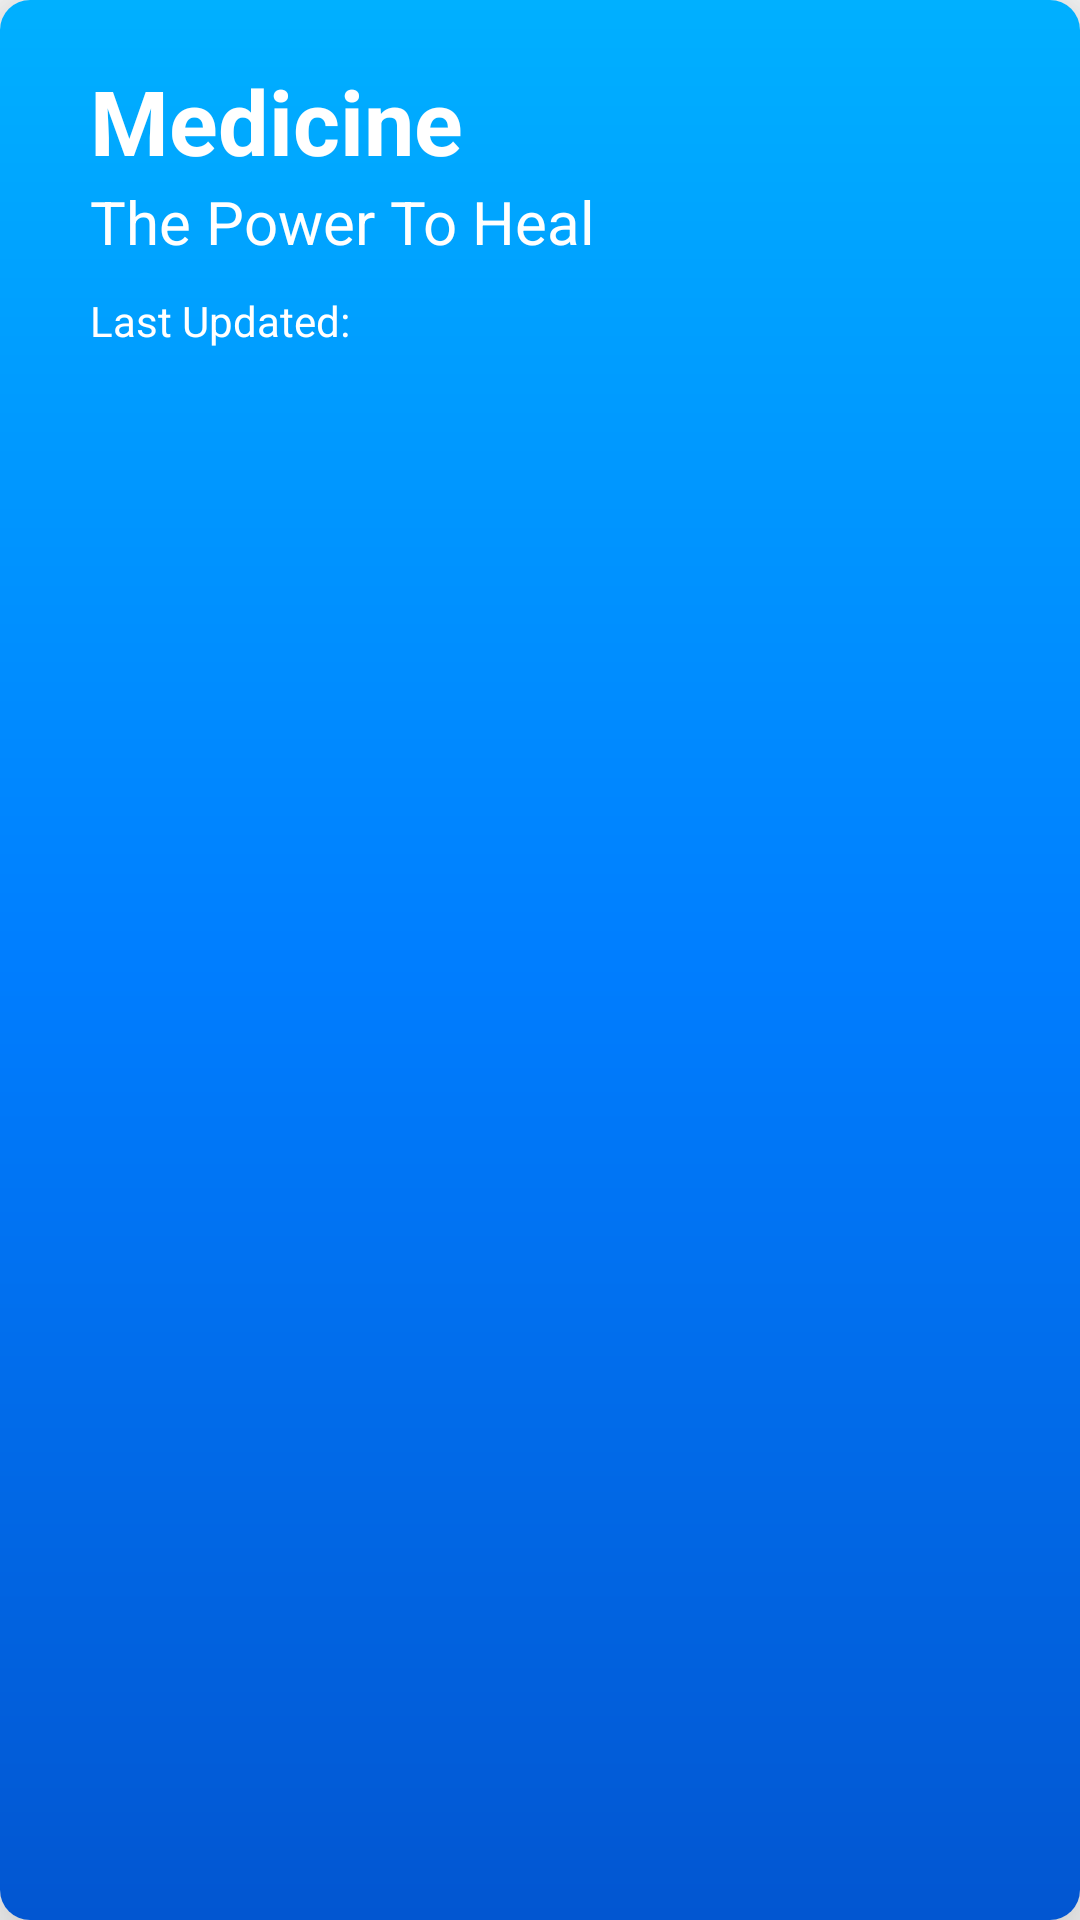

Here is an Android app screen rendered from its layout file. Give the layout XML and the strings, colors and styles it references.
<!-- AndroidManifest.xml: application theme AppTheme -->
<!-- res/layout/activity_list_item_row.xml -->
<?xml version="1.0" encoding="utf-8"?>
<androidx.cardview.widget.CardView android:id="@+id/Med_card"
    android:layout_width="match_parent"
    app:cardMaxElevation="20dp"
    app:cardElevation="20dp"
    android:layout_height="wrap_content"
    android:layout_marginVertical="20dp"
    android:background="@drawable/gradient_background"
    app:cardCornerRadius="10dp"
    xmlns:android="http://schemas.android.com/apk/res/android"
    xmlns:app="http://schemas.android.com/apk/res-auto">

    <LinearLayout
        android:background="@drawable/gradient_background"
        android:layout_width="match_parent"
        android:layout_height="match_parent"
        android:orientation="vertical">

        <LinearLayout
            android:layout_width="match_parent"
            android:layout_height="wrap_content"
            android:layout_marginTop="20dp"
            android:layout_marginRight="30dp"
            android:layout_marginLeft="30dp">

            <LinearLayout
                android:layout_width="wrap_content"
                android:layout_height="wrap_content"
                android:orientation="vertical">

                <TextView
                    android:id="@+id/Main_head"
                    android:layout_width="wrap_content"
                    android:layout_height="wrap_content"
                    android:text="Medicine"
                    android:textColor="@color/white"
                    android:textStyle="bold"
                    android:textSize="30sp"/>
                <TextView
                    android:id="@+id/Sub_head"
                    android:layout_width="wrap_content"
                    android:layout_height="wrap_content"
                    android:text="The Power To Heal"
                    android:textColor="@color/white"
                    android:textStyle="normal"
                    android:textSize="20sp"/>

            </LinearLayout>


        </LinearLayout>

        <LinearLayout
            android:layout_width="match_parent"
            android:layout_height="match_parent"
            android:layout_marginTop="10dp"
            android:layout_marginRight="30dp"
            android:layout_marginLeft="30dp"
            android:layout_marginBottom="20dp"
            android:orientation="horizontal">
            <LinearLayout
                android:layout_width="wrap_content"
                android:layout_height="wrap_content"
                android:orientation="vertical">
                <TextView
                    android:id="@+id/sub_sub"
                    android:layout_width="wrap_content"
                    android:layout_height="wrap_content"
                    android:text="Last Updated:"
                    android:textColor="@color/white"/>

            </LinearLayout>


        </LinearLayout>

    </LinearLayout>

</androidx.cardview.widget.CardView>
<!-- resources referenced by this layout -->
<resources>
  <color name="white">#ffffff</color>
  <!-- drawable gradient_background (drawable) -->
  <?xml version="1.0" encoding="utf-8"?>
  <shape xmlns:android="http://schemas.android.com/apk/res/android">
  
      <gradient android:startColor="#0256D1" android:centerColor="#007EFF" android:endColor="@color/light_blue" android:angle="90"></gradient>
  
  </shape>
  <style name="AppTheme" parent="Theme.AppCompat.Light.NoActionBar">
          
          <item name="colorPrimary">@color/colorPrimary</item>
          <item name="colorPrimaryDark">@color/colorPrimaryDark</item>
          <item name="colorAccent">@color/colorAccent</item>
      </style>
  <color name="light_blue">#00B0FF</color>
  <color name="colorPrimary">#3F51B5</color>
  <color name="colorPrimaryDark">#303F9F</color>
  <color name="colorAccent">#00B0FF</color>
</resources>
